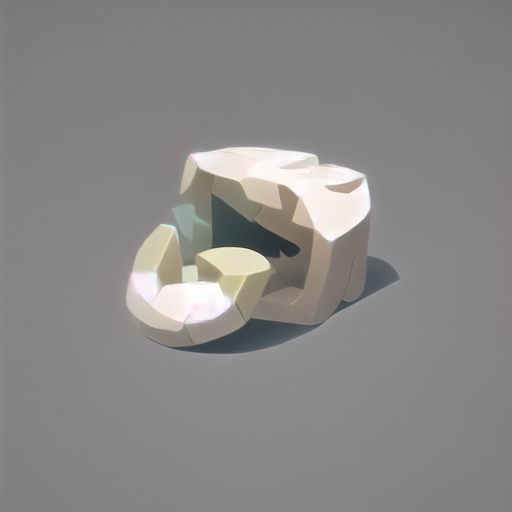
Generation parameters embedded in this image by AUTOMATIC1111 Stable Diffusion web UI or a fork of it (Forge, ...) (PNG 'parameters' text chunk):
a piece of tooth,simple,no_humans,game icon,cartoon style,
Steps: 20, Sampler: DPM++ 2M Karras, CFG scale: 7, Seed: 1381186594, Size: 512x512, Model hash: c112297163, Model: gameIconInstitute_v30, VAE hash: 735e4c3a44, VAE: animevae.pt, Clip skip: 2, Version: v1.6.0